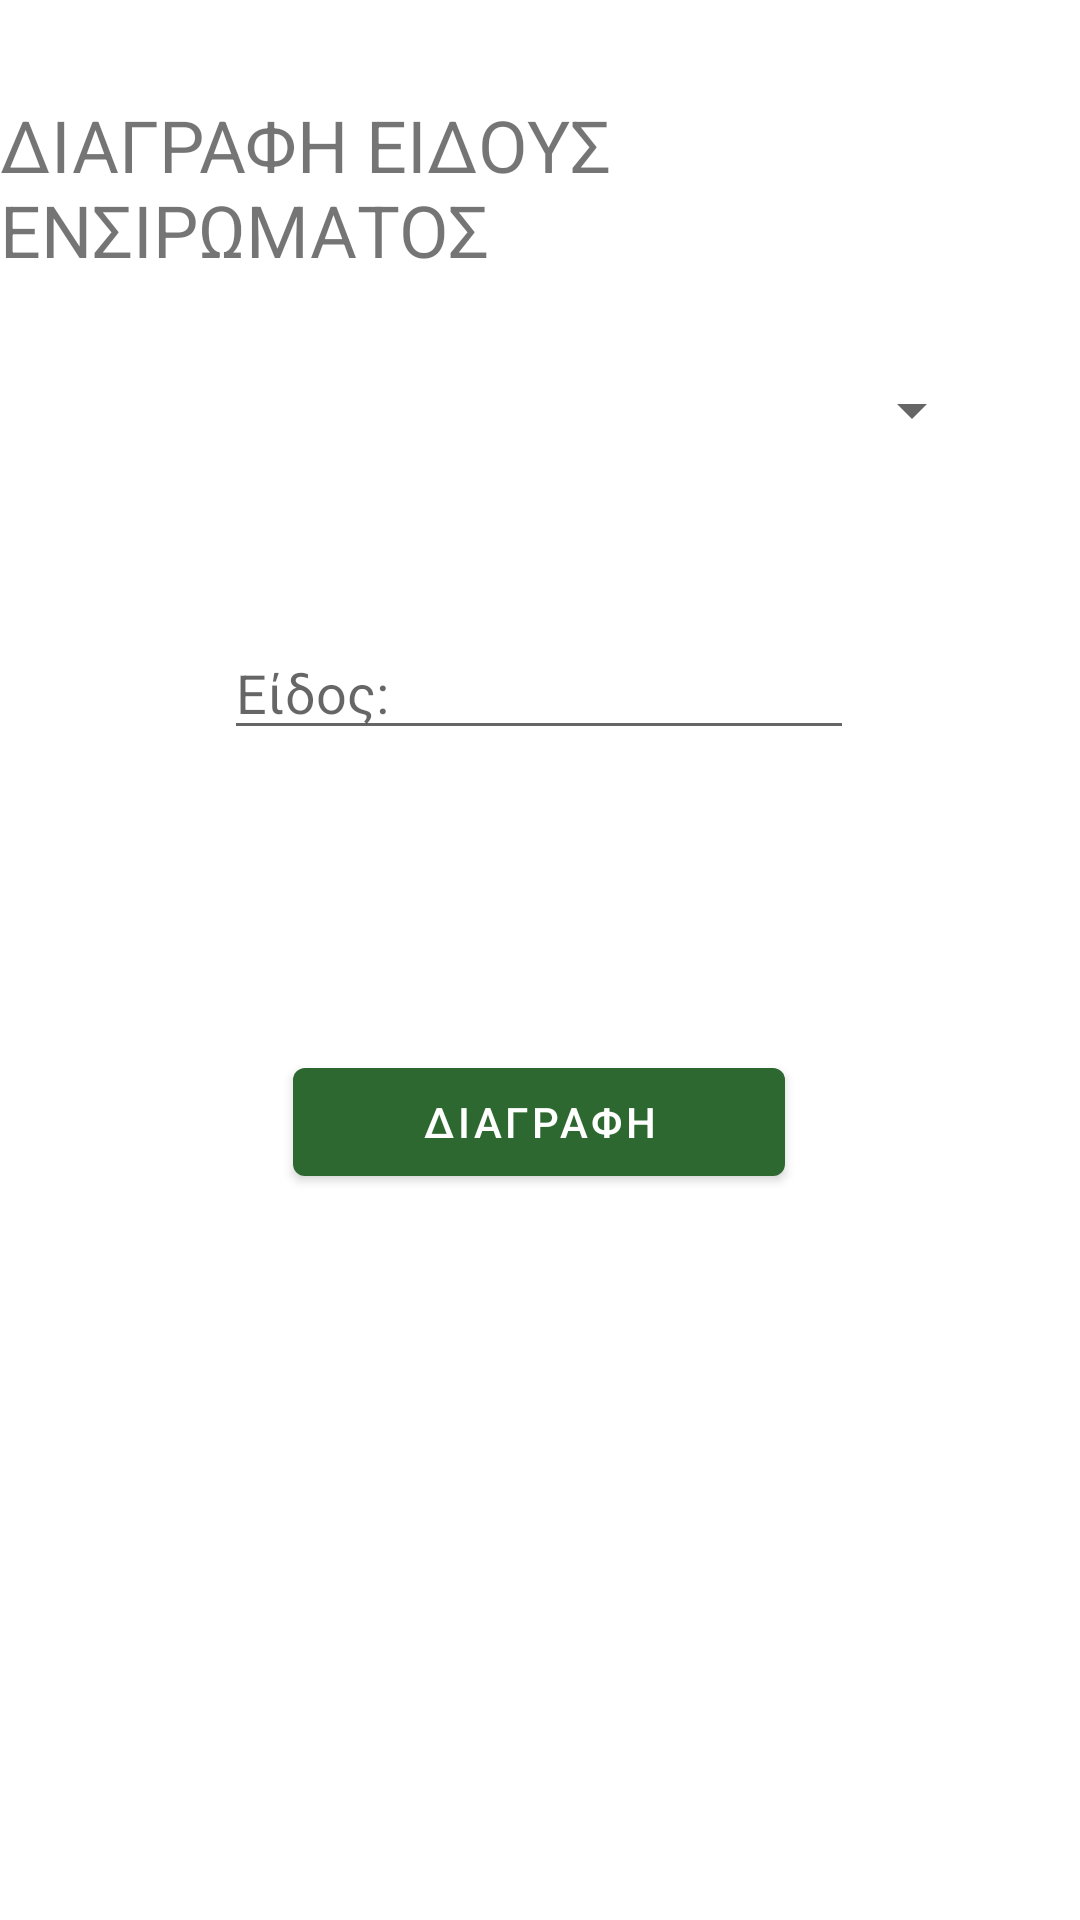

Android layout source for this screen:
<!-- AndroidManifest.xml: application theme Theme.SilageManager -->
<!-- res/layout/fragment_delete_ensiroma.xml -->
<?xml version="1.0" encoding="utf-8"?>
<androidx.constraintlayout.widget.ConstraintLayout xmlns:android="http://schemas.android.com/apk/res/android"
    xmlns:tools="http://schemas.android.com/tools"
    xmlns:app="http://schemas.android.com/apk/res-auto"
    android:layout_width="match_parent"
    android:layout_height="match_parent"
    android:background="@color/white"
    tools:context=".Ensiroma.DeleteEnsiromaFragment">

    <TextView
        android:id="@+id/textView3"
        android:layout_width="wrap_content"
        android:layout_height="wrap_content"
        android:layout_marginStart="32dp"
        android:layout_marginTop="32dp"
        android:layout_marginEnd="32dp"
        android:text="ΔΙΑΓΡΑΦΗ ΕΙΔΟΥΣ ΕΝΣΙΡΩΜΑΤΟΣ"
        android:textSize="24sp"
        app:layout_constraintEnd_toEndOf="parent"
        app:layout_constraintStart_toStartOf="parent"
        app:layout_constraintTop_toTopOf="parent" />

    <Spinner
        android:id="@+id/spinner"
        android:layout_width="match_parent"
        android:layout_height="wrap_content"
        android:layout_marginStart="32dp"
        android:layout_marginTop="32dp"
        android:layout_marginEnd="32dp"
        app:layout_constraintEnd_toEndOf="parent"
        app:layout_constraintStart_toStartOf="parent"
        app:layout_constraintTop_toBottomOf="@+id/textView3" />



    <EditText
        android:id="@+id/nameesnir_txt"
        android:layout_width="wrap_content"
        android:layout_height="wrap_content"
        android:layout_marginStart="32dp"
        android:layout_marginTop="60dp"
        android:layout_marginEnd="32dp"
        android:ems="10"
        android:hint="Είδος:"
        android:inputType="textPersonName"
        android:textAllCaps="true"
        app:layout_constraintEnd_toEndOf="parent"
        app:layout_constraintHorizontal_bias="0.496"
        app:layout_constraintStart_toStartOf="parent"
        app:layout_constraintTop_toBottomOf="@+id/spinner" />


    <Button
        android:id="@+id/delete_btn"
        android:layout_width="164dp"
        android:layout_height="48dp"
        android:layout_marginStart="32dp"
        android:layout_marginTop="100dp"
        android:layout_marginEnd="32dp"
        android:text="ΔΙΑΓΡΑΦΗ"
        app:layout_constraintEnd_toEndOf="parent"
        app:layout_constraintHorizontal_bias="0.497"
        app:layout_constraintStart_toStartOf="parent"
        app:layout_constraintTop_toBottomOf="@+id/nameesnir_txt" />

</androidx.constraintlayout.widget.ConstraintLayout>
<!-- resources referenced by this layout -->
<resources>
  <color name="white">#FFFFFFFF</color>
  <style name="Theme.SilageManager" parent="Theme.MaterialComponents.DayNight.DarkActionBar">
          
          <item name="colorPrimary">@color/purple_500</item>
          <item name="colorPrimaryVariant">@color/purple_700</item>
          <item name="colorOnPrimary">@color/white</item>
          
          <item name="colorSecondary">@color/teal_200</item>
          <item name="colorSecondaryVariant">@color/teal_700</item>
          <item name="colorOnSecondary">@color/black</item>
          
          <item name="android:statusBarColor">?attr/colorPrimaryVariant</item>
          
      </style>
  <color name="purple_500">#2E6831</color>
  <color name="purple_700">#265729</color>
  <color name="teal_200">#FF03DAC5</color>
  <color name="teal_700">#FF018786</color>
  <color name="black">#FF000000</color>
</resources>
